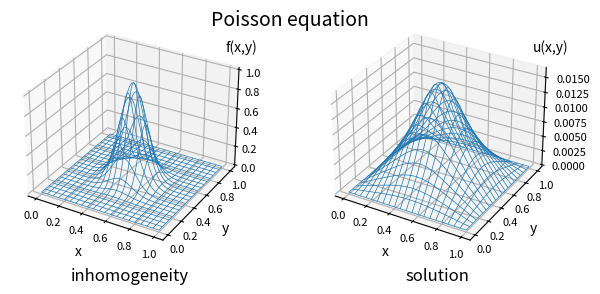

Here is the Python script that generated this plot:
#!/usr/bin/env python3

import numpy as np
from scipy.sparse import coo_matrix
from scipy.linalg import solve_banded


class TriangularMesh2D:
    """A simple class for instantiating 2D rectangular mesh objects, divided in
    triangular elements.

    Init arguments:
        Nx : number of subdivisions in x (int)
        Ny : number of subdivisions in y (int)
        Lx : x length of the mesh rectangle (int)
        Ly : y length of the mesh rectangle (int)

    Attributes:
        Nx, Ny, Lx, Ly : as above
        nx, ny, n      : number of nodes (in a row, in a column, total) (int)
        NE             : number of elements (int)
        dx, dy         : x and y steps (int)
        nodes          : n*2 matrix containing the 2 coordinates of each node,
                         in a row-major order (float)
        elements       : NE*3 matrix referencing each element; each element is
                         referenced by means of the 3 nodes that define it; each
                         node is referenced using its index in the nodes array
                         (int)
                         
    Methods:
        densify : densify mesh in a mathematically controlled way (ensures
                  convergence of FEM)

    """
    def __init__(self, Nx, Ny, Lx, Ly):
        # number of nodes (and number of basis functions)
        nx = Nx+1
        ny = Ny+1
        n  = nx*ny
        
        # number of elements
        NE = 2*Nx*Ny

        # build x and y meshes
        xmesh = np.linspace(0,Lx,nx)
        ymesh = np.linspace(0,Ly,ny)
        
        dx = xmesh[1]-xmesh[0]
        dy = ymesh[1]-ymesh[0]

        # represent the mesh using nodes and elements arrays
        nodes = np.array([(xmesh[i], ymesh[j])
                          for j in range(ny) for i in range(nx)])

        NE_h = int(NE/2)
        elements = np.zeros([NE,3], dtype=int)
        elements[:NE_h] = np.array([(i,i+1,nx+i)
                                        for i in range(n-nx) if (i+1)%nx])
        elements[NE_h:] = np.array([(i,i+1,i+1-nx)
                                        for i in range(nx,n-1) if (i+1)%nx])
        #
        # N.B.: second half of the elements array contains the "turned"
        # elements, according to the following layout: first half of the
        # elements array is built like so:
        # 
        #        i _____ i+1
        #          |   /|
        #          |  /||
        #          | /|||
        #     nx+1 |/||||
        # 
        # Second half of the elements array is made of turned triangles:
        # 
        #          _____ i+1-nx
        #          ||||/|
        #          |||/ |
        #          ||/  |
        #        i |/___|i+1
        #
        # We will refer to the latter element as a turned element.
        #
        
        # assign attributes to self
        self._Nx = Nx
        self._Ny = Ny
        self._Lx = Lx
        self._Ly = Ly
        self._nx = nx
        self._ny = ny
        self._n  = n
        self._NE = NE
        # self._xmesh = xmesh
        # self._ymesh = ymesh
        self._dx = dx
        self._dy = dy
        self._nodes = nodes
        self._elements = elements
        
    def densify(self, reps=1):
        """Densify mesh in a mathematically controlled way (ensures convergence
        of FEM).

        Arguments:
            n : number of densify operations to perform repeatedly (int, default
                is 1)

        """
        if (reps<1): return
        Nx = 2**reps * self.Nx
        Ny = 2**reps * self.Ny
        self.__init__(Nx, Ny, self.Lx, self.Ly)

    # getters
    @property
    def Nx(self):
        return self._Nx
    @property
    def Ny(self):
        return self._Ny
    @property
    def Lx(self):
        return self._Lx
    @property
    def Ly(self):
        return self._Ly
    @property
    def nx(self):
        return self._nx
    @property
    def ny(self):
        return self._ny
    @property
    def n(self):
        return self._n
    @property
    def NE(self):
        return self._NE
    # @property
    # def xmesh(self):
    #     return self._xmesh
    # @property
    # def ymesh(self):
    #     return self._ymesh
    @property
    def dx(self):
        return self._dx
    @property
    def dy(self):
        return self._dy
    @property
    def nodes(self):
        return self._nodes
    @property
    def elements(self):
        return self._elements


def local_stiffn(mesh,turn=False):
    """Returns the 3*3 local stiffness matrix from a given TriangularMesh2D
    object.

    Arguments:
        mesh : the TriangularMesh2D object of which the local stiffness is to be
               computed (TriangularMesh2D)
        turn : set it to False if the local stiffness is that of an element in
               the first half of the TriangularMesh2D.elements array; set it to
               True otherwise (default is False) (bool)

    Returns: a 3*3 numpy.array object (float)

    """
    dx = mesh.dx
    dy = mesh.dy
    d_mat = np.array([[-dx,   0, dx],
                      [ dy, -dy,  0]])
                     
    ls_mat  = d_mat.T@d_mat/(2.0*dx*dy)
    lst_mat = np.array([[ls_mat[1,1], ls_mat[1,0], ls_mat[1,2]], 
                        [ls_mat[0,1], ls_mat[0,0], ls_mat[0,2]], 
                        [ls_mat[2,1], ls_mat[2,0], ls_mat[2,2]]])
    if turn:
        return lst_mat
    else:
        return ls_mat
    #
    # The indexing of the local stiffness matrix is similar to that seen earlier
    # when building the elements, except now i=0.  Non-turned element is indexed
    # like so:
    # 
    #    (x0,y0) = 0 ______ 1 = (x1,y1)
    #                |   /| 
    #                |  /|| 
    #                | /||| 
    #    (x2,y2) = 2 |/|||| 
    # 
    # Turned elements are indexed in this way instead:
    # 
    #                _____  2 = (x2,y2)
    #                ||||/|     
    #                |||/ |     
    #                ||/  |     
    #    (x0,y0) = 0 |/___| 1 = (x1,y1)
    #
    # Therefore we have for a turned element that:
    #
    #    1 -> 0,  0 -> 1,  2 -> 2
    #
    #  [[ 00, 01, 02 ]          [[ 11, 10, 12 ]
    #   [ 10, 11, 12 ]    ->     [ 01, 00, 02 ]
    #   [ 20, 21, 22 ]]          [ 21, 20, 22 ]]
    #
    # Let us now write down the formula for the computation of the local stiffness,
    # assuming x0 = 0 and y0 = 0:
    #
    # D =  [ x2-x1, x0-x2, x1-x0 ] = [ -dx,   0, dx ]
    #      [ y2-y1, y0-y2, y1-y0 ]   [  dy, -dy,  0 ]
    #
    # Finally we compute the local stiffness with:
    #
    #        D^T x D
    # A = --------------
    #      4*elem_area
    #


def stiffn(mesh, large=1e05, apply_dbc=True, return_bnd=True):
    """Returns the stiffness matrix from a given TriangularMesh2D object.

    Arguments:
        mesh       : the TriangularMesh2D object of which the local stiffness is
                     to be computed (TriangularMesh2D)
        large      : a large float used to ensure Dirichlet boundary conditions
                     (float, default is 1e05)
        apply_dbc  : set it to True if you wish to apply Dirichlet boundary
                     conditions (bool, default is True)
        return_bnd : set it to True if you want the matrix to be returned in
                     diagonal ordered form, as accepted from the
                     scipy.linalg.solve_banded solver; set it to False otherwise
                     (bool)

    Returns:
        if return_bnd : a (2*nx+1)*n matrix (float)
        else             : a n*n matrix (float)

    """
    NE     = mesh.NE
    n_data = 9*NE
    n      = mesh.n
    nx     = mesh.nx
    ny     = mesh.ny

    # allocate extra space (4*nx) for boundary conditions
    rows = np.zeros(n_data + 2*nx + 2*ny, dtype=int)
    cols = np.zeros(n_data + 2*nx + 2*ny, dtype=int)
    data = np.zeros(n_data + 2*nx + 2*ny, dtype=np.float64)
    
    rows[:n_data] = np.repeat(mesh.elements,3)
    cols[:n_data] =   np.tile(mesh.elements,3).flatten()

    NE_h     = int(NE/2)
    n_data_h = int(n_data/2)
    ls_mat  = local_stiffn(mesh)
    lst_mat = local_stiffn(mesh, turn=True)
    data[0:n_data_h]      = np.tile( ls_mat.flatten(), NE_h)
    data[n_data_h:n_data] = np.tile(lst_mat.flatten(), NE_h)

    if (apply_dbc):
        # impose Dirichlet boundary conditions
        top_idx        = np.arange(0     , nx        , dtype=int)
        bottom_idx     = np.arange(n-nx  , n         , dtype=int)
        left_idx       = np.arange(0     , n-nx+1, nx, dtype=int)
        right_idx      = np.arange(nx-1  , n     , nx, dtype=int)
        boundaries_idx = np.concatenate([top_idx,bottom_idx,left_idx,right_idx])
        
        rows[n_data:] = boundaries_idx
        cols[n_data:] = boundaries_idx
        
        M = abs(data).max() * large
        data[n_data:] = M

        # remark: the Dirichlet boundary conditions could also be imposed by
        # having the basis functions vanish at the border of the domain,
        # i.e. v(x_i,y_i) = 0 for (x_i,y_i) belonging to the border.  That would
        # come at the cost of having a non-uniform basis.

    if (return_bnd):
        rows = rows + nx - cols
        stiffn_mat = coo_matrix((data,(rows,cols)), shape=(2*nx+1,n))
    else:
        stiffn_mat = coo_matrix((data,(rows,cols)), shape=(n,n))
        
    stiffn_mat.sum_duplicates()
    stiffn_mat = stiffn_mat.todense()
    # return stiffn_mat, rows, cols, data
    return stiffn_mat


def fv_int(mesh, f):
    """Returns the constants vector of the Poisson linear system from a given
    mesh and inhomogeneity f.

    Arguments:
        mesh : the TriangularMesh2D object used to represent the problem
               (TriangularMesh2D)
        f    : a function of the x and y coordinates; it has to be defined so as
               to accept a coordinates array of shape P*Q*...*2, with
               P,Q,... being any integer (function)

    Returns:
        a vector of n elements (float)

    """
    dx, dy, nodes = mesh.dx, mesh.dy, mesh.nodes
    const_int = 6.0 / 3.0 * 0.5*dx*dy
    fv_vec  = const_int * np.array(f(nodes))

    # set boundary conditions
    n, nx = mesh.n, mesh.nx
    fv_vec[0:   nx]         = 0.0
    fv_vec[n-nx:n ]         = 0.0
    fv_vec[0:   n-nx+1: nx] = 0.0
    fv_vec[nx-1:n:      nx] = 0.0

    return fv_vec
    #
    # Each basis function is non-vanishing over the surface of a hexagon made of
    # 6 elements.  Therefore, we need to evaluate the integral of \int dx
    # f(x)*v_i(x) over each hexagon indexed by i.
    #
    # To keep things simple, we will evaluate the f over the mesh that we have
    # already generated, and use the available values of f to compute the
    # integral.  This means that, for each hexagon we have, only one value of
    # the approximated integrand does not vanish, since v_i(x_j) = 0 for j/=i.
    # Therefore, f(x_i)*v_i(x_i) is the only non-vanishing value of the 
    # integrand, and all the neighboring mesh nodes yield vanishing
    # contributions.  With a linear approximation of f(x)v_i(x), we find that
    # the integral over each element of the hexagon is simply the volume of the
    # tetrahedron having the element as base and f(x_i)v_i(x_i) as height, that
    # being
    #
    # V_tetrahedron = 1/3 * 1/2 dx dh * f(x_i) v_i(x_i)
    #                       ---------   ---------------
    #                         base          height
    #
    # Each of these volumes is to be multiplied by 6 to get the integral over
    # the whole hexagon.
    #
    # ISSUE: in my opinion there's a problem with the normalization of the basis
    # set, which is not enforced.  If the dimensions Lx and Ly of the mesh are
    # varied, the value of v_i(x_i) should change accordingly.  This of course
    # also will have a consequence on bringing the solution u back to "real
    # space", which requires computing u(x_i) = u_i*v_i(x_i) (trivial indeed, if
    # v_i(x_i)=1).  I will sort this out eventually.
    #    

if __name__ == "__main__":
    import sys  # in case we want to use command line arguments

    print("================================================================\n"+
          "Welcome to fem2dsimple! Here's a showcase of its capabilities...\n"+
          "================================================================\n")
    
    # user input
    Nx = 100    # number of subdivisions in x
    Ny = 100    # number of subdivisions in y
    Lx = 1.0    # x length of mesh rectangle
    Ly = 1.0    # y length of mesh rectangle

    # instantiate mesh
    mesh = TriangularMesh2D(Nx, Ny, Lx, Ly)
    print("Instantiated a mesh with Nx, Ny, Lx, Ly = %i, %i, %i, %i \n"
          % (Nx, Ny, Lx, Ly))

    # define a 2D gaussian function, p = [(x0,y0), (x1,y1), ...]
    def f(p):
        sigma_x = 0.01
        sigma_y = 0.01
        x0      = 0.5
        y0      = 0.5
        N       = 1.0
        return N * np.exp(-((p[...,0]-x0)**2/(2.0*sigma_x) +
                            (p[...,1]-y0)**2/(2.0*sigma_y)))
    print("Defined a gaussian function:\n"                       +
          "    f(x,y) = N * np.exp(-((x-x0)**2/(2.0*sigma_x) +\n"+
          "                          (y-y0)**2/(2.0*sigma_y)))\n"+
          "with:\n"                                              +
          "    sigma_x, sigma_y = %8.5f, %8.5f\n" % (0.01, 0.01) +
          "    x0, y0           = %8.5f, %8.5f\n" % (0.5 , 0.5 ) +
          "    N                = %8.5f\n"        % 1.0)
    
    # -----------------------------
    # Solution of the linear system
    # -----------------------------
    # We can solve the linear system in two ways:
    #
    # - by using the general numpy solver -- numpy.linalg.solve -- with the full
    #   n*n coefficients matrix A_mat;
    #
    # - by using the scipy solver specific to banded matrices --
    #   scipy.linalg.solve_banded -- with the A_mat_bnd matrix in banded format.
    #
    # Let us compare the two methods, and time them too!         
    from time import time
    
    A_mat     = stiffn(mesh, apply_dbc=True, return_bnd=False)
    A_mat_bnd = stiffn(mesh, apply_dbc=True, return_bnd=True )
    b_vec     = fv_int(mesh, f)

    print("Solving the Poisson equation with f as inhomogeneity...")

    start = time(); u1 = np.linalg.solve(A_mat, b_vec); end = time();
    print("\n          time to solution of np.linalg.solve : %5.3f s" % (end - start))

    nx = mesh.nx
    start = time(); u2 = solve_banded((nx,nx), A_mat_bnd, b_vec); end = time();
    print(  "time to solution of scipy.linalg.solve_banded : %5.3f s" % (end - start))
    
    print("\nu1:")
    print(u1)
    print("\nu2:")
    print(u2)
    
    if np.allclose(u1, u2, 1e-64, 1e-15):
        print("\nnp.linalg.solve(A_mat, b_vec) yielded the same result as\n"
              "scipy.linalg.solve_banded(A_mat, b_vec), hooray!")
    else:
        print("\nnp.linalg.solve(A_mat, b_vec) did not yield the same result as\n"
              "scipy.linalg.solve_banded(A_mat, b_vec), alas!")

    # --------------------
    # Plotting the results
    # --------------------
    import matplotlib.pyplot as plt
    
    # prepare (x,y) grid
    nx, ny, nodes = mesh.nx, mesh.ny, mesh.nodes
    X = nodes[:,0].reshape(ny,nx)
    Y = nodes[:,1].reshape(ny,nx)
    
    fig = plt.figure(figsize=(6.4, 3.0))
    fig.suptitle("Poisson equation", y= 0.95, fontsize=14)
    
    # first subplot: f(x, y), inhomogeneity of the Poisson equation
    Z = f(nodes).reshape(ny,nx)
    
    ax = fig.add_axes((0.0, 0.13, 0.5, 0.8), projection='3d')
    ax.set_title("inhomogeneity", y=-0.15)
    ax.tick_params(labelsize=8, pad=-2)
    ax.set_xlabel('x', labelpad=-4)
    ax.set_ylabel('y', labelpad=-4)
    ax.text2D(0.90, 0.85, "f(x,y)", transform=ax.transAxes)
    ax.plot_wireframe(X, Y, Z, cstride=5, rstride=5, linewidths=0.5)
    
    # second subplot: u, solution of the linear system
    Z = u1.reshape(ny,nx)
    
    ax = fig.add_axes((0.48, 0.13, 0.5, 0.8), projection='3d')
    ax.set_title("solution", y=-0.15)
    ax.tick_params(labelsize=8, pad=-2)
    ax.tick_params('z', pad=4)
    ax.set_xlabel('x', labelpad=-4)
    ax.set_ylabel('y', labelpad=-4)
    ax.text2D(0.90, 0.85, "u(x,y)", transform=ax.transAxes)
    ax.plot_wireframe(X, Y, Z, cstride=5, rstride=5, linewidths=0.5)
    
    # plt.savefig("poisson.png")
    plt.show()
